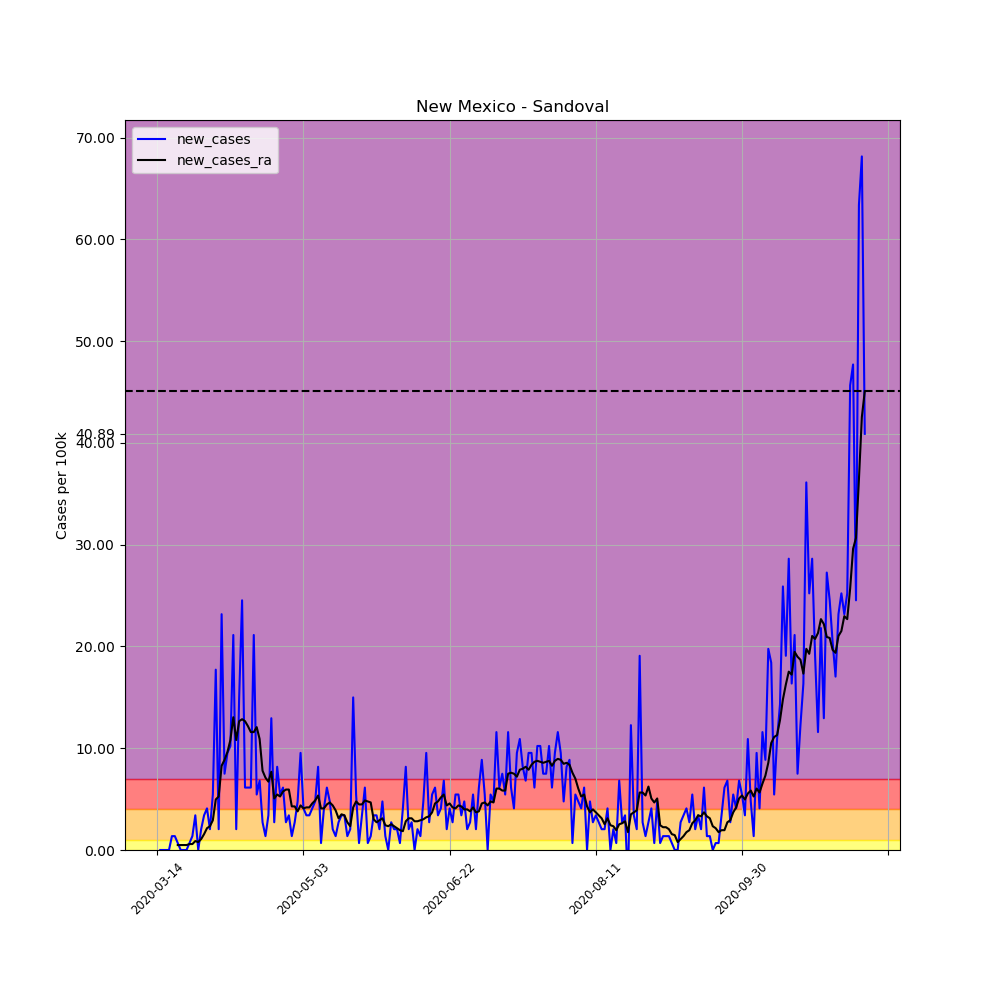

Values plotted in this chart, from the file beside it:
, date, county, state, fips, cases, deaths, COUNTY, STNAME, CTYNAME, POPESTIMATE2019, per_100k, per_100k_ra, new_cases, new_cases_ra
85009, 2020-03-14, Sandoval, New Mexico, 35043, 2, 0, 43, New Mexico, Sandoval, 146748, 1.363, , , 
85010, 2020-03-15, Sandoval, New Mexico, 35043, 2, 0, 43, New Mexico, Sandoval, 146748, 1.363, , 0.0, 
85011, 2020-03-16, Sandoval, New Mexico, 35043, 2, 0, 43, New Mexico, Sandoval, 146748, 1.363, , 0.0, 
85012, 2020-03-17, Sandoval, New Mexico, 35043, 2, 0, 43, New Mexico, Sandoval, 146748, 1.363, , 0.0, 
85013, 2020-03-18, Sandoval, New Mexico, 35043, 2, 0, 43, New Mexico, Sandoval, 146748, 1.363, , 0.0, 
85014, 2020-03-19, Sandoval, New Mexico, 35043, 4, 0, 43, New Mexico, Sandoval, 146748, 2.726, , 1.363, 
85015, 2020-03-20, Sandoval, New Mexico, 35043, 6, 0, 43, New Mexico, Sandoval, 146748, 4.089, 1.947, 1.363, 
85016, 2020-03-21, Sandoval, New Mexico, 35043, 7, 0, 43, New Mexico, Sandoval, 146748, 4.77, 2.434, 0.6814, 0.4867
85017, 2020-03-22, Sandoval, New Mexico, 35043, 7, 0, 43, New Mexico, Sandoval, 146748, 4.77, 2.92, 0.0, 0.4867
85018, 2020-03-23, Sandoval, New Mexico, 35043, 7, 0, 43, New Mexico, Sandoval, 146748, 4.77, 3.407, 0.0, 0.4867
85019, 2020-03-24, Sandoval, New Mexico, 35043, 7, 0, 43, New Mexico, Sandoval, 146748, 4.77, 3.894, 0.0, 0.4867
85020, 2020-03-25, Sandoval, New Mexico, 35043, 8, 0, 43, New Mexico, Sandoval, 146748, 5.452, 4.478, 0.6814, 0.5841
85021, 2020-03-26, Sandoval, New Mexico, 35043, 10, 0, 43, New Mexico, Sandoval, 146748, 6.814, 5.062, 1.363, 0.5841
85022, 2020-03-27, Sandoval, New Mexico, 35043, 15, 0, 43, New Mexico, Sandoval, 146748, 10.22, 5.938, 3.407, 0.8761
85023, 2020-03-28, Sandoval, New Mexico, 35043, 15, 0, 43, New Mexico, Sandoval, 146748, 10.22, 6.717, 0.0, 0.7788
85024, 2020-03-29, Sandoval, New Mexico, 35043, 18, 0, 43, New Mexico, Sandoval, 146748, 12.27, 7.788, 2.044, 1.071
85025, 2020-03-30, Sandoval, New Mexico, 35043, 23, 0, 43, New Mexico, Sandoval, 146748, 15.67, 9.345, 3.407, 1.558
85026, 2020-03-31, Sandoval, New Mexico, 35043, 29, 0, 43, New Mexico, Sandoval, 146748, 19.76, 11.49, 4.089, 2.142
85027, 2020-04-01, Sandoval, New Mexico, 35043, 32, 1, 43, New Mexico, Sandoval, 146748, 21.81, 13.82, 2.044, 2.336
85028, 2020-04-02, Sandoval, New Mexico, 35043, 40, 1, 43, New Mexico, Sandoval, 146748, 27.26, 16.74, 5.452, 2.92
85029, 2020-04-03, Sandoval, New Mexico, 35043, 66, 2, 43, New Mexico, Sandoval, 146748, 44.98, 21.71, 17.72, 4.965
85030, 2020-04-04, Sandoval, New Mexico, 35043, 69, 2, 43, New Mexico, Sandoval, 146748, 47.02, 26.97, 2.044, 5.257
85031, 2020-04-05, Sandoval, New Mexico, 35043, 103, 2, 43, New Mexico, Sandoval, 146748, 70.19, 35.24, 23.17, 8.275
85032, 2020-04-06, Sandoval, New Mexico, 35043, 114, 2, 43, New Mexico, Sandoval, 146748, 77.68, 44.1, 7.496, 8.859
85033, 2020-04-07, Sandoval, New Mexico, 35043, 128, 2, 43, New Mexico, Sandoval, 146748, 87.22, 53.74, 9.54, 9.638
85034, 2020-04-08, Sandoval, New Mexico, 35043, 143, 2, 43, New Mexico, Sandoval, 146748, 97.45, 64.54, 10.22, 10.81
85035, 2020-04-09, Sandoval, New Mexico, 35043, 174, 2, 43, New Mexico, Sandoval, 146748, 118.6, 77.59, 21.12, 13.04
85036, 2020-04-10, Sandoval, New Mexico, 35043, 177, 3, 43, New Mexico, Sandoval, 146748, 120.6, 88.39, 2.044, 10.81
85037, 2020-04-11, Sandoval, New Mexico, 35043, 199, 3, 43, New Mexico, Sandoval, 146748, 135.6, 101, 14.99, 12.66
85038, 2020-04-12, Sandoval, New Mexico, 35043, 235, 3, 43, New Mexico, Sandoval, 146748, 160.1, 113.9, 24.53, 12.85
85039, 2020-04-13, Sandoval, New Mexico, 35043, 244, 3, 43, New Mexico, Sandoval, 146748, 166.3, 126.6, 6.133, 12.66
85040, 2020-04-14, Sandoval, New Mexico, 35043, 253, 4, 43, New Mexico, Sandoval, 146748, 172.4, 138.7, 6.133, 12.17
85041, 2020-04-15, Sandoval, New Mexico, 35043, 262, 4, 43, New Mexico, Sandoval, 146748, 178.5, 150.3, 6.133, 11.58
85042, 2020-04-16, Sandoval, New Mexico, 35043, 293, 5, 43, New Mexico, Sandoval, 146748, 199.7, 161.9, 21.12, 11.58
85043, 2020-04-17, Sandoval, New Mexico, 35043, 301, 6, 43, New Mexico, Sandoval, 146748, 205.1, 174, 5.452, 12.07
85044, 2020-04-18, Sandoval, New Mexico, 35043, 311, 6, 43, New Mexico, Sandoval, 146748, 211.9, 184.9, 6.814, 10.9
85045, 2020-04-19, Sandoval, New Mexico, 35043, 315, 6, 43, New Mexico, Sandoval, 146748, 214.7, 192.7, 2.726, 7.788
85046, 2020-04-20, Sandoval, New Mexico, 35043, 317, 6, 43, New Mexico, Sandoval, 146748, 216, 199.8, 1.363, 7.106
85047, 2020-04-21, Sandoval, New Mexico, 35043, 322, 6, 43, New Mexico, Sandoval, 146748, 219.4, 206.5, 3.407, 6.717
85048, 2020-04-22, Sandoval, New Mexico, 35043, 341, 6, 43, New Mexico, Sandoval, 146748, 232.4, 214.2, 12.95, 7.691
85049, 2020-04-23, Sandoval, New Mexico, 35043, 345, 8, 43, New Mexico, Sandoval, 146748, 235.1, 219.2, 2.726, 5.062
85050, 2020-04-24, Sandoval, New Mexico, 35043, 357, 8, 43, New Mexico, Sandoval, 146748, 243.3, 224.7, 8.177, 5.452
85051, 2020-04-25, Sandoval, New Mexico, 35043, 365, 10, 43, New Mexico, Sandoval, 146748, 248.7, 229.9, 5.452, 5.257
85052, 2020-04-26, Sandoval, New Mexico, 35043, 374, 11, 43, New Mexico, Sandoval, 146748, 254.9, 235.7, 6.133, 5.744
85053, 2020-04-27, Sandoval, New Mexico, 35043, 378, 11, 43, New Mexico, Sandoval, 146748, 257.6, 241.6, 2.726, 5.938
85054, 2020-04-28, Sandoval, New Mexico, 35043, 383, 11, 43, New Mexico, Sandoval, 146748, 261, 247.6, 3.407, 5.938
85055, 2020-04-29, Sandoval, New Mexico, 35043, 385, 13, 43, New Mexico, Sandoval, 146748, 262.4, 251.8, 1.363, 4.283
85056, 2020-04-30, Sandoval, New Mexico, 35043, 389, 13, 43, New Mexico, Sandoval, 146748, 265.1, 256.1, 2.726, 4.283
85057, 2020-05-01, Sandoval, New Mexico, 35043, 396, 15, 43, New Mexico, Sandoval, 146748, 269.9, 259.9, 4.77, 3.797
85058, 2020-05-02, Sandoval, New Mexico, 35043, 410, 17, 43, New Mexico, Sandoval, 146748, 279.4, 264.3, 9.54, 4.381
85059, 2020-05-03, Sandoval, New Mexico, 35043, 416, 19, 43, New Mexico, Sandoval, 146748, 283.5, 268.4, 4.089, 4.089
85060, 2020-05-04, Sandoval, New Mexico, 35043, 421, 19, 43, New Mexico, Sandoval, 146748, 286.9, 272.6, 3.407, 4.186
85061, 2020-05-05, Sandoval, New Mexico, 35043, 426, 20, 43, New Mexico, Sandoval, 146748, 290.3, 276.8, 3.407, 4.186
85062, 2020-05-06, Sandoval, New Mexico, 35043, 432, 20, 43, New Mexico, Sandoval, 146748, 294.4, 281.3, 4.089, 4.575
85063, 2020-05-07, Sandoval, New Mexico, 35043, 439, 20, 43, New Mexico, Sandoval, 146748, 299.2, 286.2, 4.77, 4.867
85064, 2020-05-08, Sandoval, New Mexico, 35043, 451, 20, 43, New Mexico, Sandoval, 146748, 307.3, 291.6, 8.177, 5.354
85065, 2020-05-09, Sandoval, New Mexico, 35043, 452, 20, 43, New Mexico, Sandoval, 146748, 308, 295.6, 0.6814, 4.089
85066, 2020-05-10, Sandoval, New Mexico, 35043, 458, 21, 43, New Mexico, Sandoval, 146748, 312.1, 299.7, 4.089, 4.089
85067, 2020-05-11, Sandoval, New Mexico, 35043, 467, 21, 43, New Mexico, Sandoval, 146748, 318.2, 304.2, 6.133, 4.478
85068, 2020-05-12, Sandoval, New Mexico, 35043, 474, 21, 43, New Mexico, Sandoval, 146748, 323, 308.9, 4.77, 4.673
... 183 more rows
